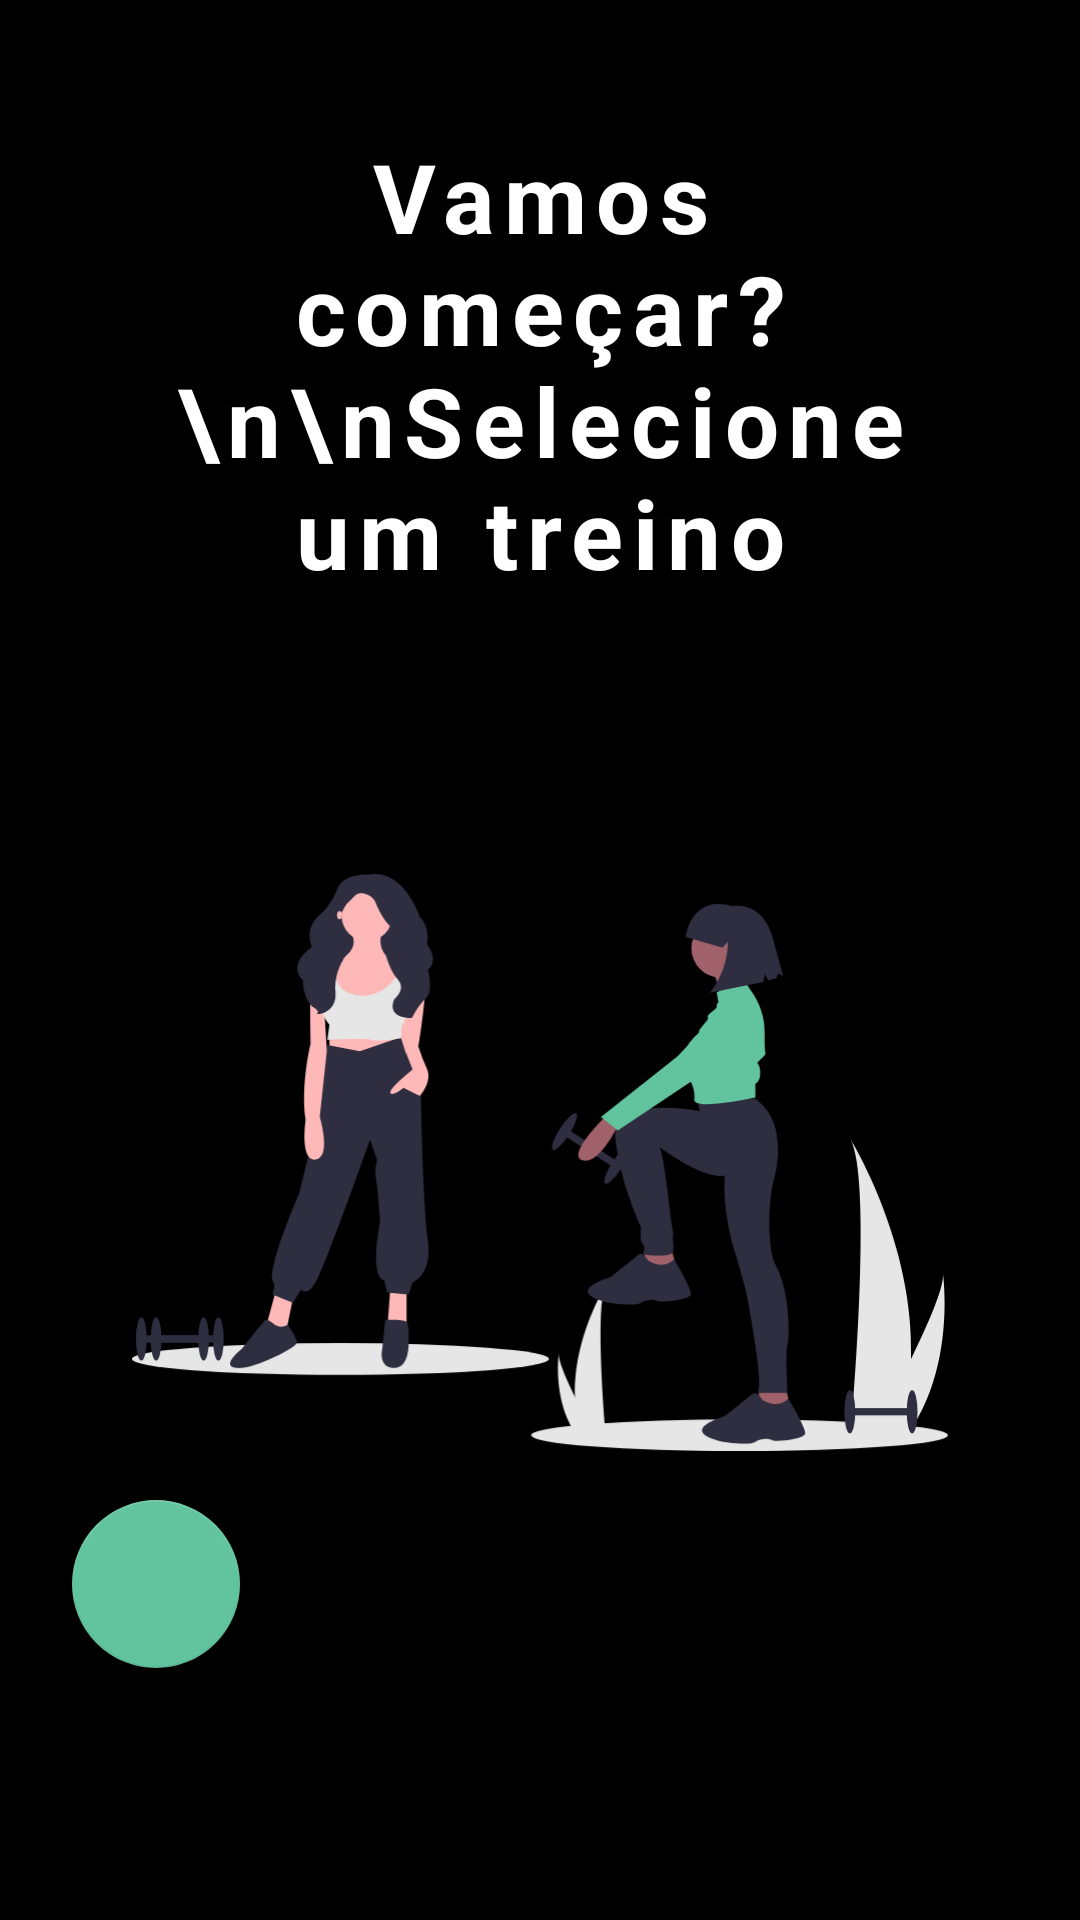

Here is an Android app screen rendered from its layout file. Give the layout XML and the strings, colors and styles it references.
<!-- AndroidManifest.xml: application theme Theme.JoaoVazStudio -->
<!-- res/layout/fragment_selected_train.xml -->
<?xml version="1.0" encoding="utf-8"?>
<androidx.constraintlayout.widget.ConstraintLayout xmlns:android="http://schemas.android.com/apk/res/android"
    xmlns:app="http://schemas.android.com/apk/res-auto"
    xmlns:tools="http://schemas.android.com/tools"
    android:layout_width="match_parent"
    android:layout_height="match_parent"
    android:orientation="vertical"
    tools:context=".presentation.MainActivity">

    <LinearLayout
        android:id="@+id/selected_train_content"
        android:visibility="visible"
        android:layout_width="match_parent"
        android:layout_height="match_parent"
        android:orientation="vertical"
        android:layout_margin="24dp"
        app:layout_constraintBottom_toBottomOf="parent"
        app:layout_constraintEnd_toEndOf="parent"
        app:layout_constraintStart_toStartOf="parent"
        app:layout_constraintTop_toTopOf="parent">

        <TextView
            style="@style/Title3"
            android:id="@+id/tv_add_exercise"
            android:text="Vamos começar?\n\nSelecione um treino"
            android:layout_gravity="center"
            android:layout_margin="20dp"
            android:textStyle="bold"
            android:textSize="32sp"
            android:textAlignment="center"
            android:layout_width="wrap_content"
            android:layout_height="wrap_content"/>

        <ImageView
            android:id="@+id/iv_content"
            android:layout_width="match_parent"
            android:layout_height="match_parent"
            android:layout_marginHorizontal="20dp"
            android:layout_marginBottom="60dp"
            android:src="@drawable/empty_state" />

    </LinearLayout>

    <com.google.android.material.floatingactionbutton.FloatingActionButton
        android:id="@+id/floatingActionButton"
        android:layout_width="wrap_content"
        android:layout_height="wrap_content"
        android:layout_marginBottom="60dp"
        app:layout_constraintBottom_toBottomOf="@+id/selected_train_content"
        app:layout_constraintStart_toStartOf="@+id/selected_train_content"
        app:srcCompat="@drawable/ic_baseline_add_24"
        app:tint="@color/white" />












</androidx.constraintlayout.widget.ConstraintLayout>
<!-- res/layout/item_exercise.xml (included above) -->
<?xml version="1.0" encoding="utf-8"?>
<RelativeLayout xmlns:android="http://schemas.android.com/apk/res/android"
    xmlns:tools="http://schemas.android.com/tools"
    android:layout_width="match_parent"
    android:layout_height="wrap_content"
    android:layout_marginHorizontal="5dp"
    android:layout_marginBottom="10dp"
    android:background="@drawable/item_exercise_background">

    <CheckBox
        android:id="@+id/checkbox_exercise"
        android:text="Finalizado"
        style="@style/Body1"
        android:layout_width="wrap_content"
        android:layout_height="wrap_content"
        android:layout_alignParentStart="true"
        android:layout_marginTop="110dp"
        android:layout_marginLeft="10dp"
        android:focusable="false"
        android:focusableInTouchMode="false"/>

    <TextView
        android:id="@+id/tv_exercise_selected_title"
        tools:text="Title Sample"
        style="@style/Title3"
        android:layout_margin="10dp"
        android:layout_width="match_parent"
        android:layout_height="wrap_content"
        android:layout_toStartOf="@+id/iv_video_thumbnail"/>

    <TextView
        android:id="@+id/tv_exercise_selected_description"
        style="@style/Body1"
        android:text="Description long to test my UI a little bit more"
        android:layout_margin="10dp"
        android:layout_width="match_parent"
        android:layout_height="wrap_content"
        android:layout_below="@id/tv_exercise_selected_title"
        android:layout_toStartOf="@+id/iv_video_thumbnail" />

    <ImageView
        android:id="@+id/iv_video_thumbnail"
        android:visibility="visible"
        android:layout_width="150dp"
        android:layout_height="140dp"
        android:layout_marginVertical="10dp"
        android:layout_marginEnd="15dp"
        android:layout_alignParentEnd="true" />

</RelativeLayout>
<!-- resources referenced by this layout -->
<resources>
  <color name="white">#FFFFFFFF</color>
  <!-- drawable empty_state: vector/xml drawable (drawable, 9287 chars, omitted) -->
  <!-- drawable item_exercise_background (drawable) -->
  <shape xmlns:android="http://schemas.android.com/apk/res/android"
      android:shape="rectangle">
      <solid android:color="@color/black_700" />
      <corners android:radius="8dp" />
  </shape>
  <style name="Body1" parent="Widget.AppCompat.TextView">
          <item name="fontFamily">@font/bebasneue_regular</item>
          <item name="android:letterSpacing">0.1</item>
          <item name="android:textStyle">bold</item>
          <item name="android:textColor">@color/white</item>
          <item name="android:textSize">14sp</item>
      </style>
  <style name="Title3" parent="Widget.AppCompat.TextView">
          <item name="fontFamily">@font/bebasneue_regular</item>
          <item name="android:letterSpacing">0.1</item>
          <item name="android:textStyle">bold</item>
          <item name="android:textColor">@color/white</item>
          <item name="android:textSize">18sp</item>
          <item name="android:layout_marginTop">8sp</item>
      </style>
  <style name="Theme.JoaoVazStudio" parent="Theme.MaterialComponents.DayNight.NoActionBar">
          <item name="android:windowBackground">@color/black</item>
          <item name="android:textColorHint">@color/gray_white</item>
          <item name="backgroundTint">@color/gray</item>
  
          
          <item name="colorPrimary">@color/sea_green</item>
          <item name="colorOnPrimary">@color/black</item>
  
          
          <item name="colorSecondary">@color/sea_green</item>
          <item name="colorOnSecondary">@color/black</item>
  
          
          <item name="android:statusBarColor">?attr/colorPrimary</item>
  
      </style>
  <color name="black">#FF000000</color>
  <color name="gray_white">#979797</color>
  <color name="gray">#222222</color>
  <color name="sea_green">#62C49F</color>
</resources>
